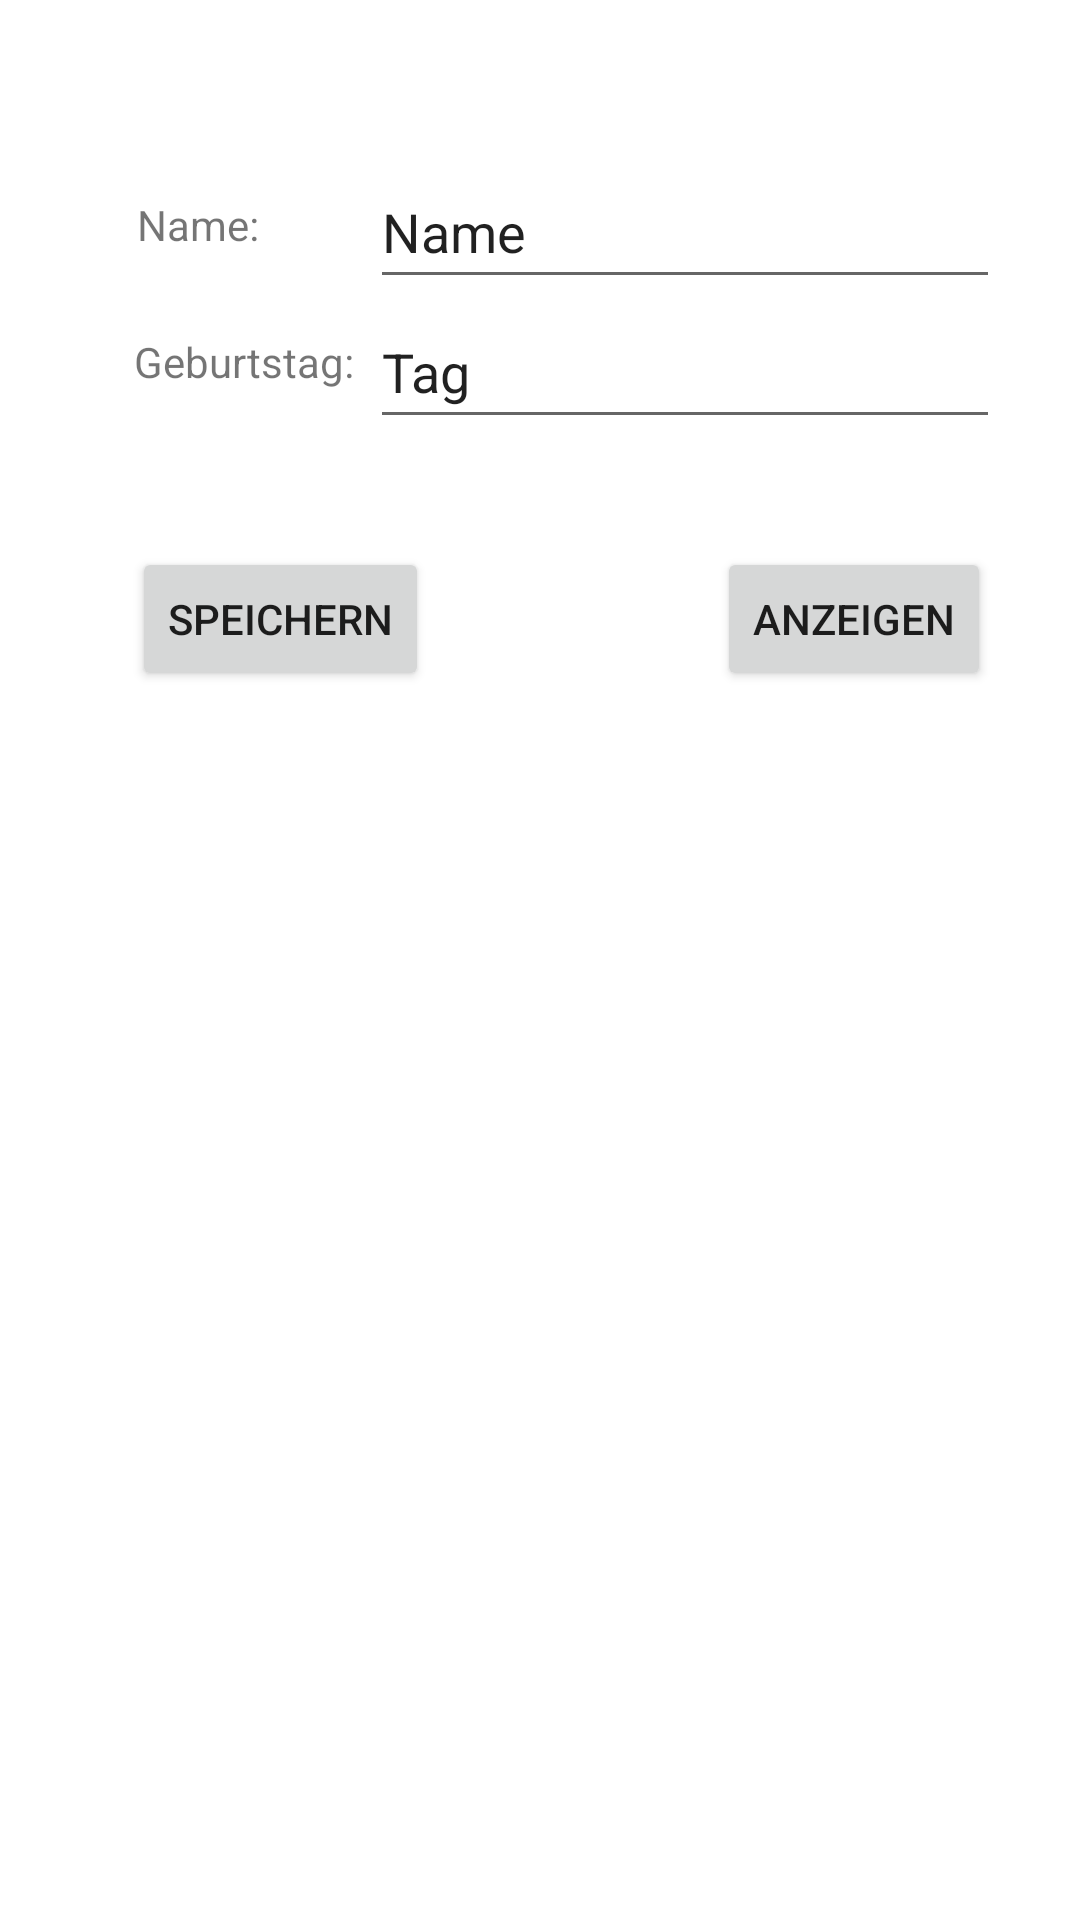

Here is an Android app screen rendered from its layout file. Give the layout XML and the strings, colors and styles it references.
<!-- AndroidManifest.xml: application theme Theme.UebergabebuchEntw -->
<!-- res/layout/activity_main.xml -->
<?xml version="1.0" encoding="utf-8"?>
<androidx.constraintlayout.widget.ConstraintLayout xmlns:android="http://schemas.android.com/apk/res/android"
    xmlns:app="http://schemas.android.com/apk/res-auto"
    xmlns:tools="http://schemas.android.com/tools"
    android:layout_width="match_parent"
    android:layout_height="match_parent"
    tools:context=".MainActivity">

    <TextView
        android:id="@+id/lblName"
        android:layout_width="wrap_content"
        android:layout_height="wrap_content"
        android:text="Name:"
        app:layout_constraintBottom_toBottomOf="parent"
        app:layout_constraintHorizontal_bias="0.143"
        app:layout_constraintLeft_toLeftOf="parent"
        app:layout_constraintRight_toRightOf="parent"
        app:layout_constraintTop_toTopOf="parent"
        app:layout_constraintVertical_bias="0.105" />

    <EditText
        android:id="@+id/txtName"
        android:layout_width="wrap_content"
        android:layout_height="wrap_content"
        android:ems="10"
        android:inputType="textPersonName"
        android:minHeight="48dp"
        android:text="Name"
        app:layout_constraintBottom_toBottomOf="parent"
        app:layout_constraintHorizontal_bias="0.823"
        app:layout_constraintLeft_toLeftOf="parent"
        app:layout_constraintRight_toRightOf="parent"
        app:layout_constraintTop_toTopOf="parent"
        app:layout_constraintVertical_bias="0.087"
        android:autofillHints="" />

    <TextView
        android:id="@+id/lblGebDat"
        android:layout_width="wrap_content"
        android:layout_height="wrap_content"
        android:text="Geburtstag:"
        app:layout_constraintBottom_toBottomOf="parent"
        app:layout_constraintHorizontal_bias="0.156"
        app:layout_constraintLeft_toLeftOf="parent"
        app:layout_constraintRight_toRightOf="parent"
        app:layout_constraintTop_toTopOf="parent"
        app:layout_constraintVertical_bias="0.179" />

    <EditText
        android:id="@+id/txtGebDat"
        android:layout_width="wrap_content"
        android:layout_height="wrap_content"
        android:ems="10"
        android:inputType="date"
        android:minHeight="48dp"
        android:text="Tag"
        app:layout_constraintBottom_toBottomOf="parent"
        app:layout_constraintHorizontal_bias="0.823"
        app:layout_constraintLeft_toLeftOf="parent"
        app:layout_constraintRight_toRightOf="parent"
        app:layout_constraintTop_toTopOf="parent"
        app:layout_constraintVertical_bias="0.166" />


    <Button
        android:id="@+id/btnSpeichern"
        android:layout_width="wrap_content"
        android:layout_height="wrap_content"
        android:text="Speichern"
        app:layout_constraintBottom_toBottomOf="parent"
        app:layout_constraintHorizontal_bias="0.169"
        app:layout_constraintLeft_toLeftOf="parent"
        app:layout_constraintRight_toRightOf="parent"
        app:layout_constraintTop_toTopOf="parent"
        app:layout_constraintVertical_bias="0.308" />

    <Button
        android:id="@+id/btnAnzeige"
        android:layout_width="wrap_content"
        android:layout_height="wrap_content"
        android:text="Anzeigen"
        app:layout_constraintBottom_toBottomOf="parent"
        app:layout_constraintHorizontal_bias="0.89"
        app:layout_constraintLeft_toLeftOf="parent"
        app:layout_constraintRight_toRightOf="parent"
        app:layout_constraintTop_toTopOf="parent"
        app:layout_constraintVertical_bias="0.308" />


</androidx.constraintlayout.widget.ConstraintLayout>
<!-- resources referenced by this layout -->
<resources>
  <style name="Theme.UebergabebuchEntw" parent="Theme.MaterialComponents.DayNight.DarkActionBar">
          
          <item name="colorPrimary">@color/purple_500</item>
          <item name="colorPrimaryVariant">@color/purple_700</item>
          <item name="colorOnPrimary">@color/white</item>
          
          <item name="colorSecondary">@color/teal_200</item>
          <item name="colorSecondaryVariant">@color/teal_700</item>
          <item name="colorOnSecondary">@color/black</item>
          
          <item name="android:statusBarColor">?attr/colorPrimaryVariant</item>
          
      </style>
  <!-- not gathered from this repository: default colours our renderer supplied (Android Studio template values) -->
  <color name="purple_500">#FF6200EE</color>
  <color name="purple_700">#FF3700B3</color>
  <color name="teal_200">#FF03DAC5</color>
  <color name="teal_700">#FF018786</color>
  <color name="black">#FF000000</color>
  <color name="white">#FFFFFFFF</color>
</resources>
